Run: headless pygame with SDL's dummy video driver; simulated clock (each Clock.tick advances the game by its frame time, no real sleeping); random seed 0; keys injected as events and as key.get_pressed() state; no mouse input.
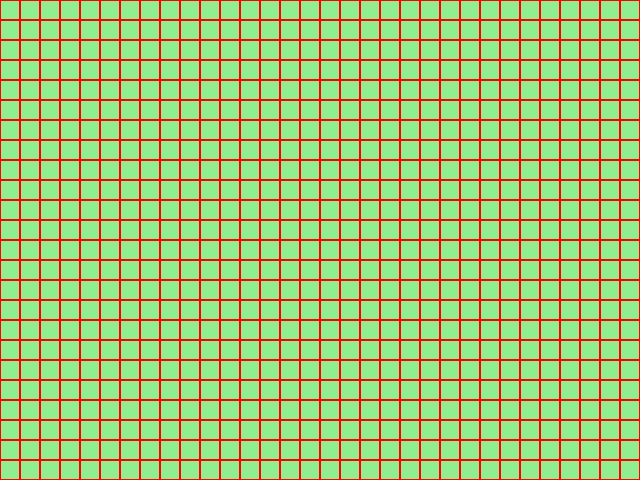
Frame 1 of 4 · flips 1–60 · no input
Frame 2 of 4 · flips 61–180 · tapped SPACE, RETURN · held RIGHT (→), D · screen unchanged from frame 1, image omitted
Frame 3 of 4 · flips 181–300 · held DOWN (↓), S · screen unchanged from frame 2, image omitted
Frame 4 of 4 · flips 301–420 · held LEFT (←), A, UP (↑), W · screen unchanged from frame 3, image omitted

The pygame program that drew these frames:

import pygame
import sys

def joonista_ruudud(ekraan, ruudu_suurus, read, veerud, joone_varv):
    for rida in range(read):
        for veerg in range(veerud):
            x = veerg * ruudu_suurus
            y = rida * ruudu_suurus
            pygame.draw.rect(ekraan, joone_varv, (x, y, ruudu_suurus, ruudu_suurus), 1)

def main():
    pygame.init()

    # Ekraani seaded
    ekraani_laius, ekraani_korgus = 640, 480
    ekraan = pygame.display.set_mode([ekraani_laius, ekraani_korgus])
    pygame.display.set_caption("Ruudustik")

    # Parameetrid ruutude joonistamiseks
    ruudu_suurus = 20
    read = 24
    veerud = 32
    tausta_varv = (144, 238, 144)  # Heledam roheline taustavärv
    joone_varv = (255, 0, 0)       # Punane joonevärv

    # Mängutsükkel
    jookseb = True
    while jookseb:
        for sündmus in pygame.event.get():
            if sündmus.type == pygame.QUIT:
                jookseb = False

        # Tausta joonistamine
        ekraan.fill(tausta_varv)

        # Ruutude joonistamine
        joonista_ruudud(ekraan, ruudu_suurus, read, veerud, joone_varv)

        pygame.display.flip()

    # Lõpetamine
    pygame.quit()
    sys.exit()

if __name__ == "__main__":
    main()
